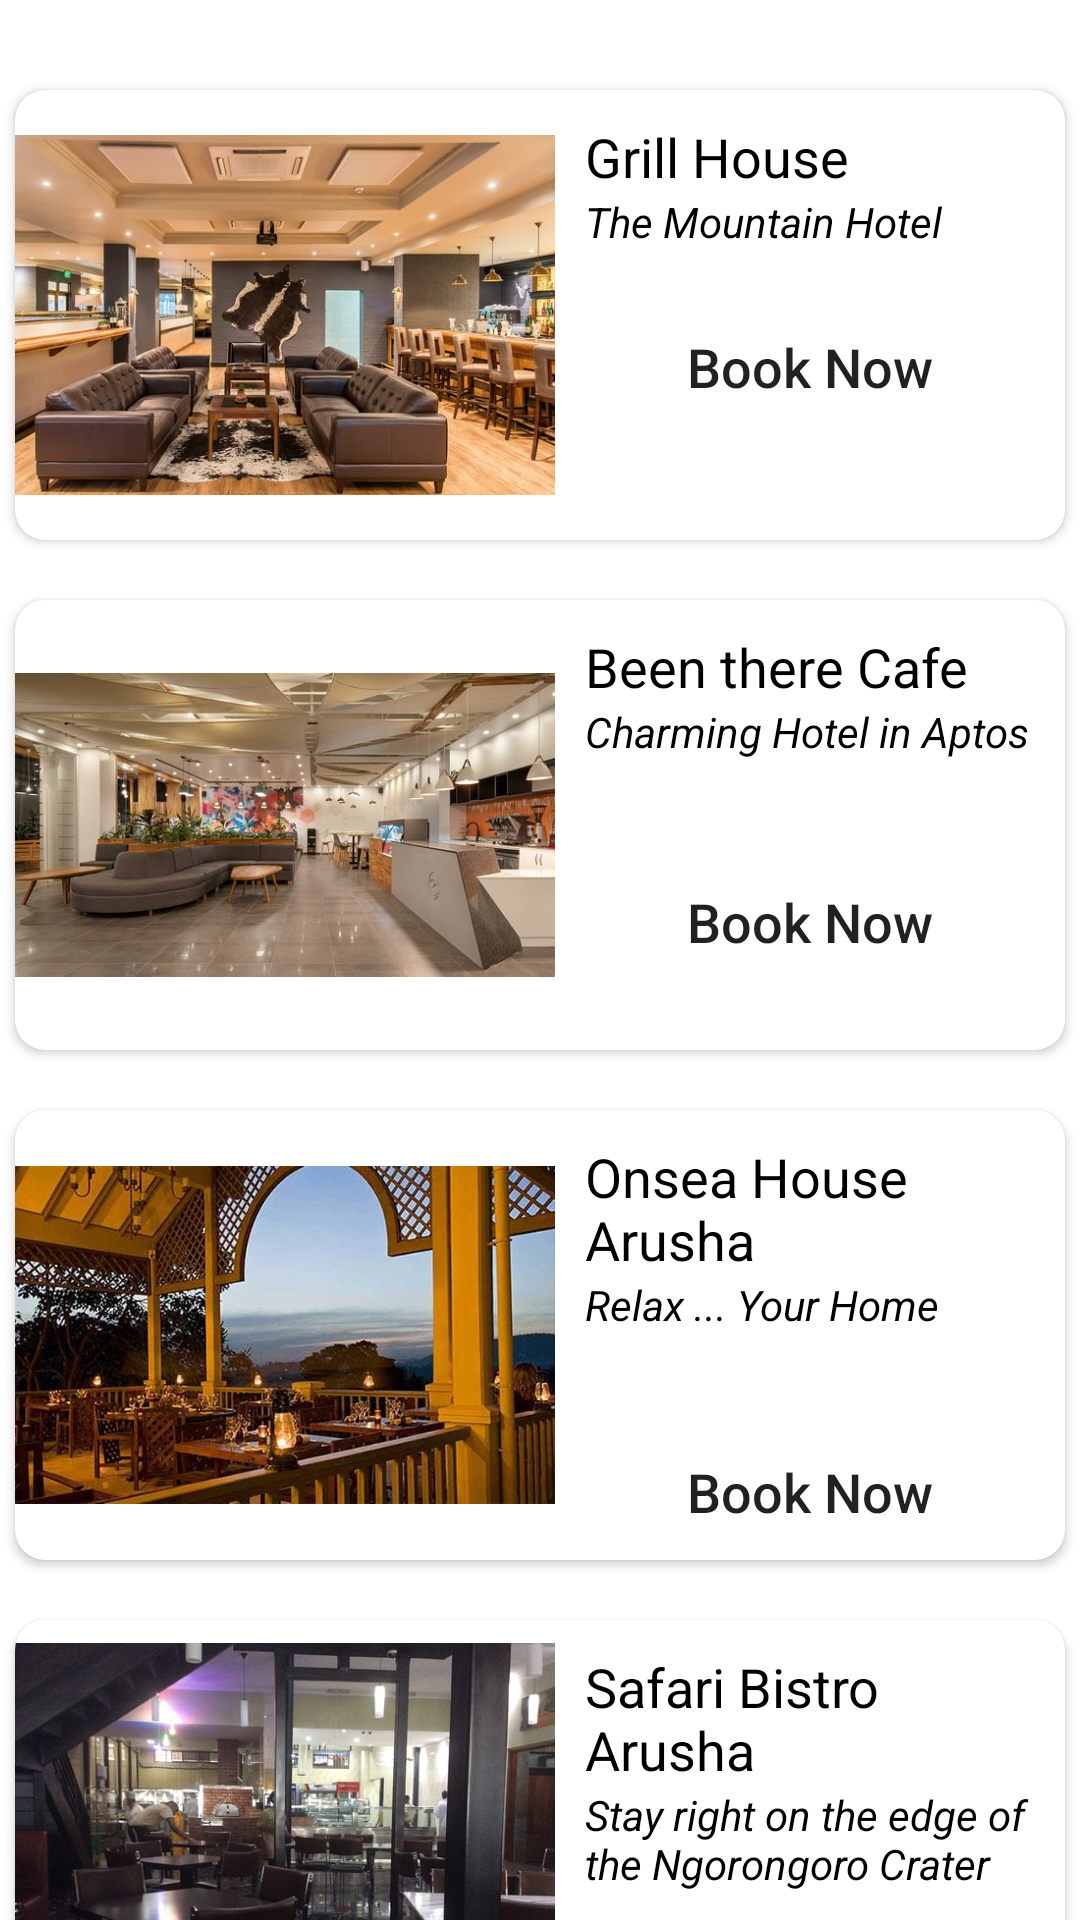

Android layout source for this screen:
<!-- AndroidManifest.xml: application theme Theme.Safari -->
<!-- res/layout/activity_restaurant.xml -->
<?xml version="1.0" encoding="utf-8"?>
<LinearLayout xmlns:android="http://schemas.android.com/apk/res/android"
    xmlns:app="http://schemas.android.com/apk/res-auto"
    xmlns:tools="http://schemas.android.com/tools"
    android:layout_width="match_parent"
    android:layout_height="match_parent"
    android:orientation="vertical"
    tools:context=".dashboard.HotelActivity">




    <androidx.cardview.widget.CardView
        android:layout_width="match_parent"
        android:layout_height="150dp"
        android:layout_marginTop="30dp"
        android:layout_marginRight="5dp"
        android:layout_marginLeft="5dp"
        app:cardCornerRadius="10dp">


        <LinearLayout

            android:orientation="horizontal"
            android:layout_width="match_parent"
            android:layout_height="match_parent">

            <LinearLayout
                android:layout_width="180dp"
                android:layout_height="150dp">
                <ImageView
                    android:src="@drawable/grill_house_logo"
                    android:layout_width="match_parent"
                    android:layout_height="match_parent"/>

            </LinearLayout>


            <LinearLayout
                android:orientation="vertical"
                android:layout_marginTop="10dp"
                android:layout_marginRight="10dp"
                android:layout_marginLeft="10dp"
                android:layout_width="match_parent"
                android:layout_height="wrap_content">

                <TextView
                    android:text="Grill House"
                    android:textSize="18sp"
                    android:textColor="@color/black"
                    android:layout_width="wrap_content"
                    android:layout_height="wrap_content"/>
                <TextView
                    android:textStyle="italic"
                    android:textColor="@color/black"
                    android:text="The Mountain Hotel"
                    android:layout_width="wrap_content"
                    android:layout_height="wrap_content"/>

                <LinearLayout
                    android:layout_marginTop="15dp"
                    android:orientation="vertical"
                    android:layout_width="wrap_content"
                    android:layout_height="match_parent">

                    <RelativeLayout
                        android:layout_width="wrap_content"
                        android:layout_height="wrap_content">

                        <Button
                            android:background="@drawable/button_bg"
                            android:id="@+id/ngudo_book_now"
                            android:text="Book Now"
                            android:textSize="18sp"
                            android:textAllCaps="false"
                            android:layout_width="match_parent"
                            android:layout_height="wrap_content"/>

                    </RelativeLayout>

                </LinearLayout>
            </LinearLayout>
        </LinearLayout>
    </androidx.cardview.widget.CardView>

    <androidx.cardview.widget.CardView
        android:layout_width="match_parent"
        android:layout_height="150dp"
        android:layout_marginTop="20dp"
        android:layout_marginRight="5dp"
        android:layout_marginLeft="5dp"
        app:cardCornerRadius="10dp">


        <LinearLayout

            android:orientation="horizontal"
            android:layout_width="match_parent"
            android:layout_height="match_parent">

            <LinearLayout
                android:layout_width="180dp"
                android:layout_height="150dp">
                <ImageView
                    android:src="@drawable/the_interior_of_bean"
                    android:layout_width="match_parent"
                    android:layout_height="match_parent"/>

            </LinearLayout>


            <LinearLayout
                android:orientation="vertical"
                android:layout_marginTop="10dp"
                android:layout_marginRight="10dp"
                android:layout_marginLeft="10dp"
                android:layout_width="match_parent"
                android:layout_height="wrap_content">

                <TextView
                    android:text="Been there Cafe"
                    android:textSize="18sp"
                    android:textColor="@color/black"
                    android:layout_width="wrap_content"
                    android:layout_height="wrap_content"/>
                <TextView
                    android:textStyle="italic"
                    android:textColor="@color/black"
                    android:text="Charming Hotel in Aptos"
                    android:layout_width="wrap_content"
                    android:layout_height="wrap_content"/>

                <LinearLayout
                    android:layout_marginTop="30dp"
                    android:orientation="vertical"
                    android:layout_width="wrap_content"
                    android:layout_height="match_parent">

                    <RelativeLayout
                        android:layout_width="wrap_content"
                        android:layout_height="wrap_content">

                        <Button
                            android:background="@drawable/button_bg"
                            android:id="@+id/sea_book_now"
                            android:text="Book Now"
                            android:textSize="18sp"
                            android:textAllCaps="false"
                            android:layout_width="match_parent"
                            android:layout_height="wrap_content"/>

                    </RelativeLayout>

                </LinearLayout>
            </LinearLayout>
        </LinearLayout>
    </androidx.cardview.widget.CardView>

    <androidx.cardview.widget.CardView
        android:layout_width="match_parent"
        android:layout_height="150dp"
        android:layout_marginTop="20dp"
        android:layout_marginRight="5dp"
        android:layout_marginLeft="5dp"
        app:cardCornerRadius="10dp">


        <LinearLayout

            android:orientation="horizontal"
            android:layout_width="match_parent"
            android:layout_height="match_parent">

            <LinearLayout
                android:layout_width="180dp"
                android:layout_height="150dp">
                <ImageView
                    android:src="@drawable/onsea_rest"
                    android:layout_width="match_parent"
                    android:layout_height="match_parent"/>

            </LinearLayout>


            <LinearLayout
                android:orientation="vertical"
                android:layout_marginTop="10dp"
                android:layout_marginRight="10dp"
                android:layout_marginLeft="10dp"
                android:layout_width="match_parent"
                android:layout_height="wrap_content">

                <TextView
                    android:text="Onsea House Arusha"
                    android:textSize="18sp"
                    android:textColor="@color/black"
                    android:layout_width="wrap_content"
                    android:layout_height="wrap_content"/>
                <TextView
                    android:textStyle="italic"
                    android:textColor="@color/black"
                    android:text="Relax ... Your Home"
                    android:layout_width="wrap_content"
                    android:layout_height="wrap_content"/>

                <LinearLayout
                    android:layout_marginTop="30dp"
                    android:orientation="vertical"
                    android:layout_width="wrap_content"
                    android:layout_height="match_parent">

                    <RelativeLayout
                        android:layout_width="wrap_content"
                        android:layout_height="wrap_content">

                        <Button
                            android:background="@drawable/button_bg"
                            android:id="@+id/kili_book_now"
                            android:text="Book Now"
                            android:textSize="18sp"
                            android:textAllCaps="false"
                            android:layout_width="match_parent"
                            android:layout_height="wrap_content"/>

                    </RelativeLayout>

                </LinearLayout>
            </LinearLayout>
        </LinearLayout>
    </androidx.cardview.widget.CardView>

    <androidx.cardview.widget.CardView
        android:layout_width="match_parent"
        android:layout_height="150dp"
        android:layout_marginTop="20dp"
        android:layout_marginRight="5dp"
        android:layout_marginLeft="5dp"
        app:cardCornerRadius="10dp">


        <LinearLayout

            android:orientation="horizontal"
            android:layout_width="match_parent"
            android:layout_height="match_parent">

            <LinearLayout
                android:layout_width="180dp"
                android:layout_height="150dp">
                <ImageView
                    android:src="@drawable/safari_bistro_arusha"
                    android:layout_width="match_parent"
                    android:layout_height="match_parent"/>

            </LinearLayout>


            <LinearLayout
                android:orientation="vertical"
                android:layout_marginTop="10dp"
                android:layout_marginRight="10dp"
                android:layout_marginLeft="10dp"
                android:layout_width="match_parent"
                android:layout_height="wrap_content">

                <TextView
                    android:text="Safari Bistro Arusha"
                    android:textSize="18sp"
                    android:textColor="@color/black"
                    android:layout_width="wrap_content"
                    android:layout_height="wrap_content"/>
                <TextView
                    android:textStyle="italic"
                    android:textColor="@color/black"
                    android:text="Stay right on the edge of the Ngorongoro Crater"
                    android:layout_width="wrap_content"
                    android:layout_height="wrap_content"/>

                <LinearLayout
                    android:layout_marginTop="15dp"
                    android:orientation="vertical"
                    android:layout_width="wrap_content"
                    android:layout_height="match_parent">

                    <RelativeLayout
                        android:layout_width="wrap_content"
                        android:layout_height="wrap_content">

                        <Button
                            android:background="@drawable/button_bg"
                            android:id="@+id/ngoro_serena_book_now"
                            android:text="Book Now"
                            android:textSize="18sp"
                            android:textAllCaps="false"
                            android:layout_width="match_parent"
                            android:layout_height="wrap_content"/>

                    </RelativeLayout>

                </LinearLayout>
            </LinearLayout>
        </LinearLayout>
    </androidx.cardview.widget.CardView>

</LinearLayout>
<!-- resources referenced by this layout -->
<resources>
  <color name="black">#FF000000</color>
  <!-- drawable grill_house_logo: jpg bitmap (drawable, 51701 bytes) -->
  <!-- drawable onsea_rest: jpg bitmap (drawable, 51784 bytes) -->
  <!-- drawable safari_bistro_arusha: jpg bitmap (drawable, 48743 bytes) -->
  <!-- drawable the_interior_of_bean: jpg bitmap (drawable, 40077 bytes) -->
  <style name="Theme.Safari" parent="Theme.MaterialComponents.DayNight.NoActionBar">
          
          <item name="colorPrimary">@color/orange</item>
          <item name="colorPrimaryVariant">#FF9800</item>
          <item name="colorOnPrimary">@color/white</item>
          
          <item name="colorSecondary">@color/teal_200</item>
          <item name="colorSecondaryVariant">@color/teal_700</item>
          <item name="colorOnSecondary">@color/black</item>
          
          <item name="android:statusBarColor" tools:targetApi="l">?attr/colorPrimaryVariant</item>
          
      </style>
  <color name="orange">#cc7614</color>
  <color name="white">#FFFFFFFF</color>
  <color name="teal_200">#FF03DAC5</color>
  <color name="teal_700">#FF018786</color>
</resources>
